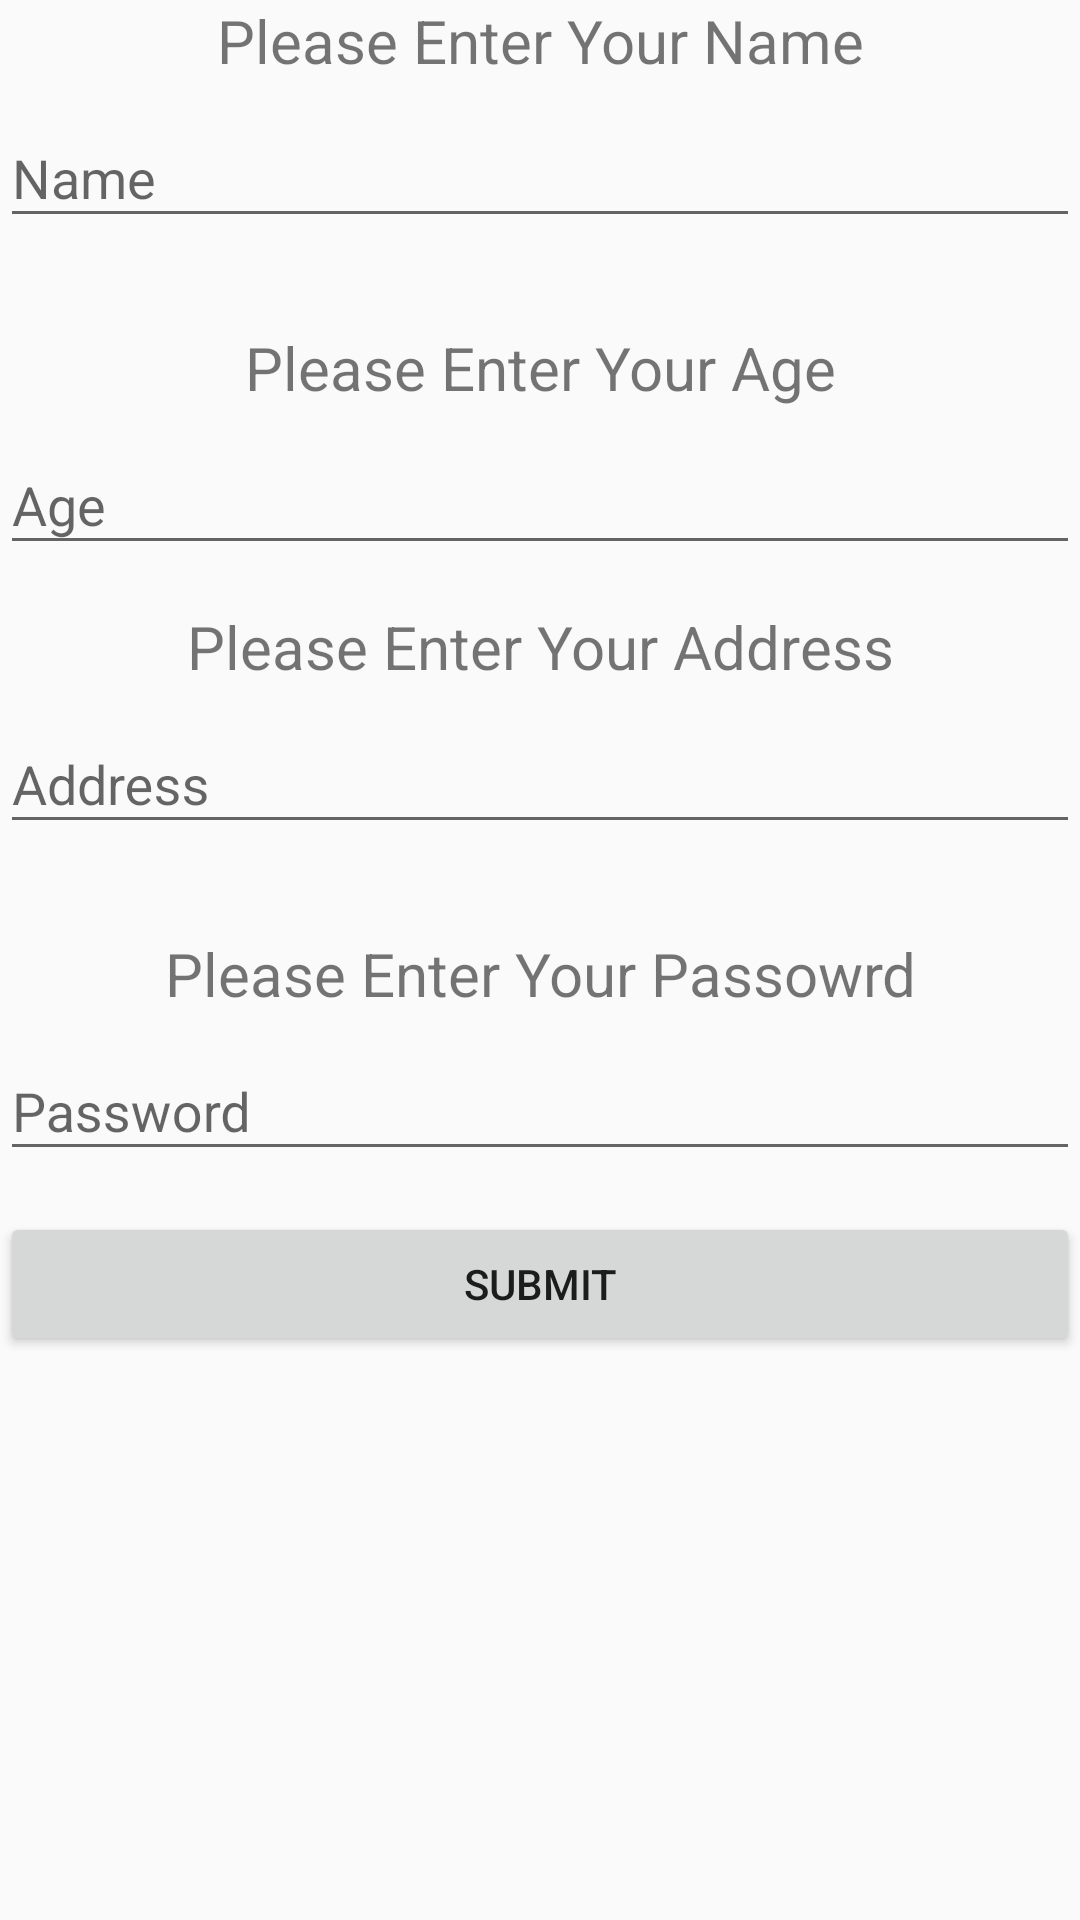

Layout XML and referenced resources for this Android screen:
<!-- AndroidManifest.xml: application theme AppTheme -->
<!-- res/layout/admin_create.xml -->
<?xml version="1.0" encoding="utf-8"?>
<LinearLayout xmlns:android="http://schemas.android.com/apk/res/android"
    android:layout_width="match_parent"
    android:layout_height="match_parent"
    android:orientation="vertical">

    


    <TextView
        android:layout_width="match_parent"
        android:layout_height="wrap_content"
        android:text="@string/NamePrompt"
        android:textAlignment="center"
        android:textSize="20dp" />

    <com.google.android.material.textfield.TextInputLayout
        android:layout_width="match_parent"
        android:layout_height="82dp">

        <com.google.android.material.textfield.TextInputEditText
            android:layout_width="match_parent"
            android:layout_height="wrap_content"
            android:hint="@string/NameHint" />
    </com.google.android.material.textfield.TextInputLayout>

    <TextView
        android:layout_width="match_parent"
        android:layout_height="wrap_content"
        android:text="@string/AgePrompt"
        android:textAlignment="center"
        android:textSize="20dp" />

    <com.google.android.material.textfield.TextInputLayout
        android:layout_width="match_parent"
        android:layout_height="66dp">

        <com.google.android.material.textfield.TextInputEditText
            android:layout_width="match_parent"
            android:layout_height="wrap_content"
            android:hint="@string/AgeHint" />
    </com.google.android.material.textfield.TextInputLayout>

    <TextView
        android:layout_width="match_parent"
        android:layout_height="wrap_content"
        android:text="@string/AddressPrompt"
        android:textAlignment="center"
        android:textSize="20dp" />

    <com.google.android.material.textfield.TextInputLayout
        android:layout_width="match_parent"
        android:layout_height="82dp">

        <com.google.android.material.textfield.TextInputEditText
            android:layout_width="match_parent"
            android:layout_height="wrap_content"
            android:hint="@string/AddressHint" />
    </com.google.android.material.textfield.TextInputLayout>

    <TextView
        android:layout_width="match_parent"
        android:layout_height="wrap_content"
        android:text="@string/PasswordPrompt"
        android:textAlignment="center"
        android:textSize="20dp" />

    <com.google.android.material.textfield.TextInputLayout
        android:layout_width="match_parent"
        android:layout_height="66dp">

        <com.google.android.material.textfield.TextInputEditText
            android:layout_width="match_parent"
            android:layout_height="wrap_content"
            android:hint="@string/PasswordHint" />
    </com.google.android.material.textfield.TextInputLayout>

    <Button
        android:id="@+id/button2"
        android:layout_width="match_parent"
        android:layout_height="wrap_content"
        android:text="@string/SubmitButton" />


</LinearLayout>
<!-- resources referenced by this layout -->
<resources>
  <string name="AddressHint">Address</string>
  <string name="AddressPrompt">Please Enter Your Address</string>
  <string name="AgeHint">Age</string>
  <string name="AgePrompt">Please Enter Your Age</string>
  <string name="NameHint">Name</string>
  <string name="NamePrompt">Please Enter Your Name</string>
  <string name="PasswordHint">Password</string>
  <string name="PasswordPrompt">Please Enter Your Passowrd</string>
  <string name="SubmitButton">Submit</string>
  <style name="AppTheme" parent="Theme.AppCompat.Light.DarkActionBar">
  		
  		<item name="colorPrimary">#6883B4</item>
  		<item name="colorPrimaryDark">#030262</item>
  		<item name="colorAccent">@color/colorAccent</item>
  	</style>
  <!-- not gathered from this repository: default colours our renderer supplied (Android Studio template values) -->
  <color name="colorAccent">#FF03DAC5</color>
</resources>
